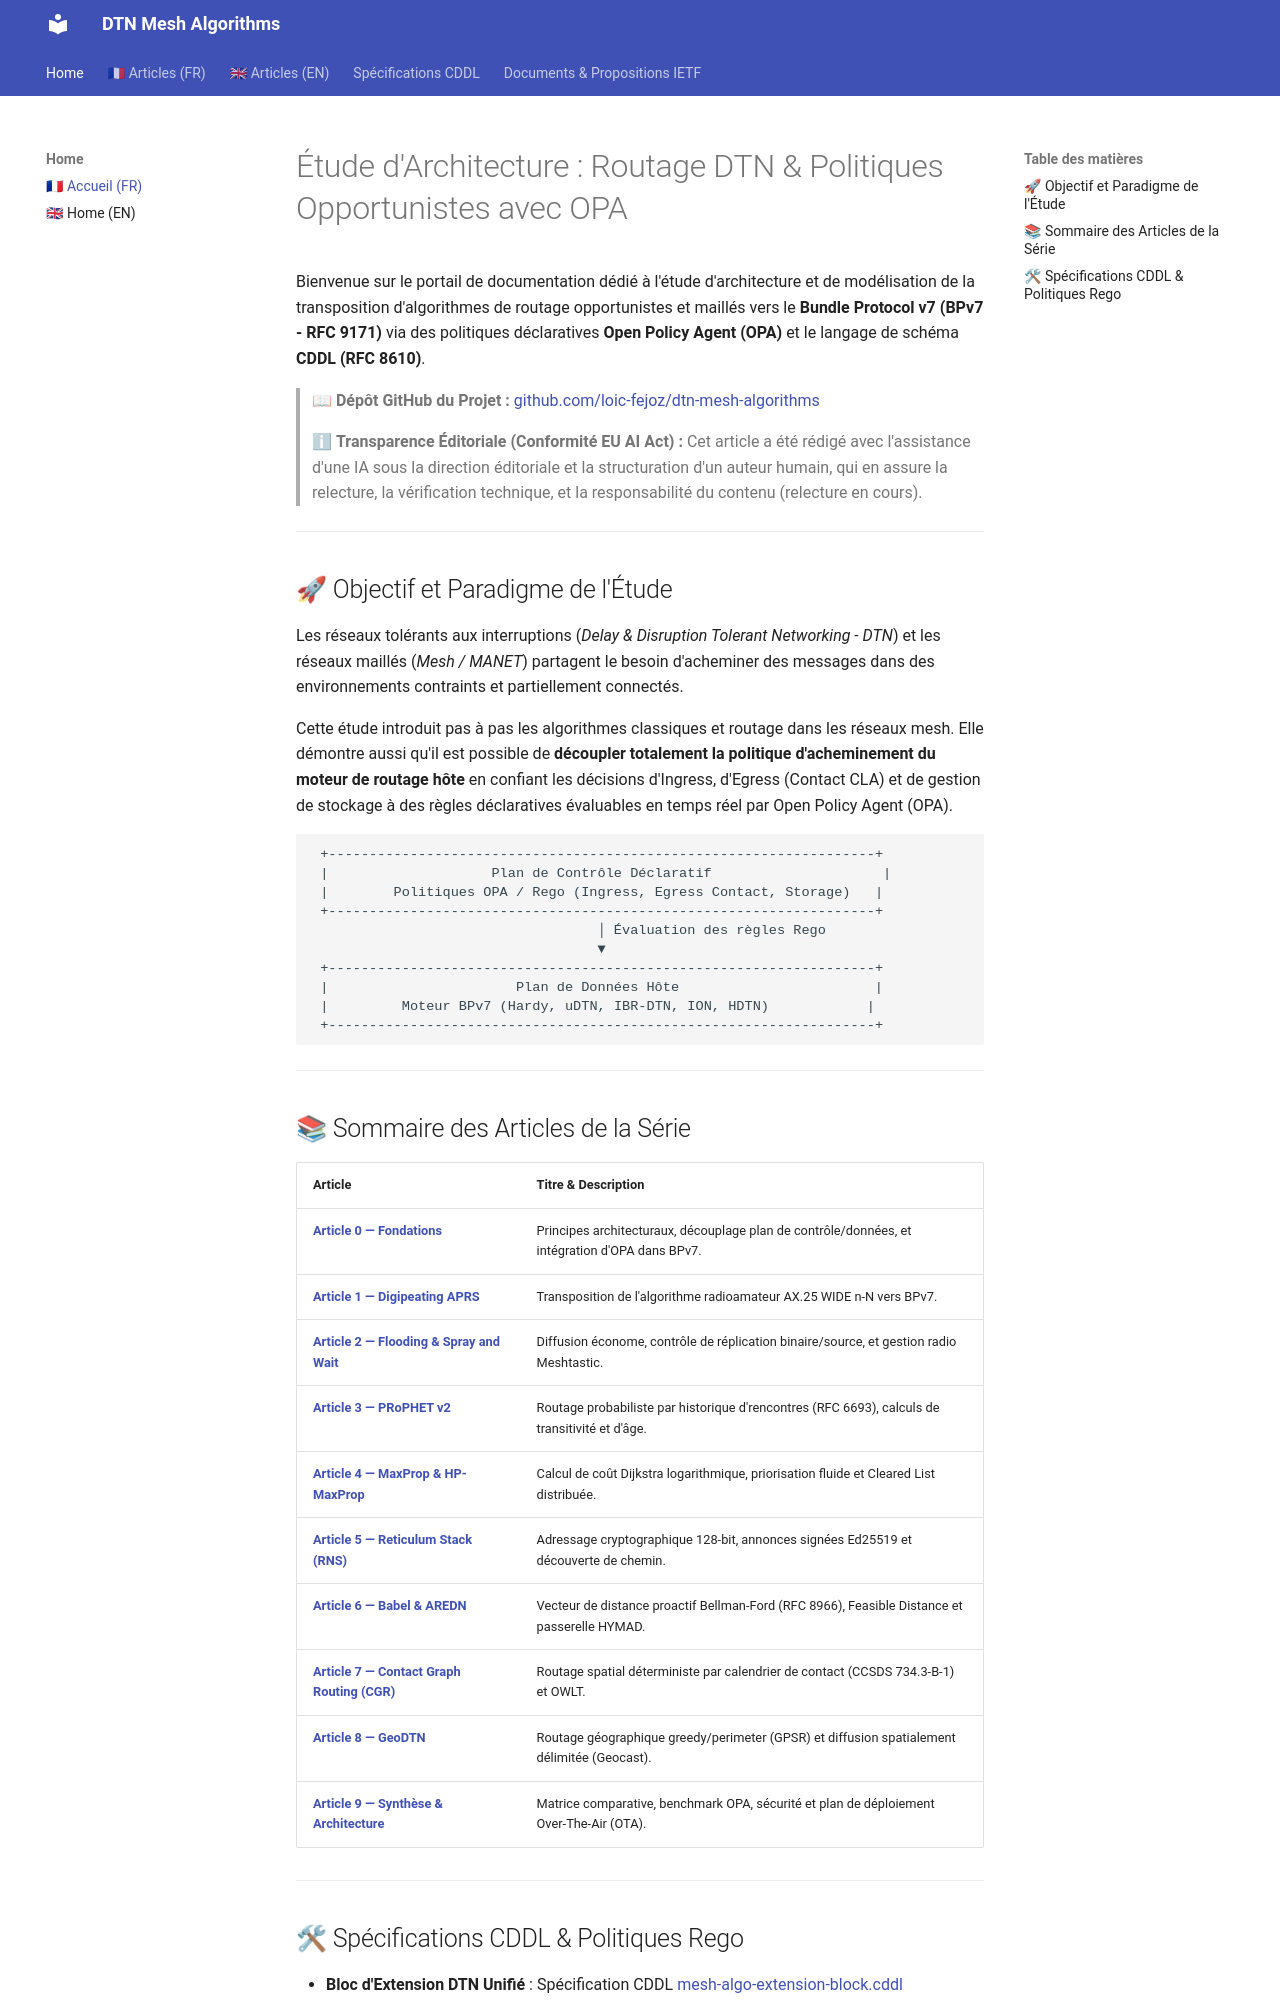

repository: loic-fejoz/dtn-mesh-algorithms · page: index.html · generator: mkdocs

# Étude d'Architecture : Routage DTN & Politiques Opportunistes avec OPA

Bienvenue sur le portail de documentation dédié à l'étude d'architecture et de modélisation de la transposition d'algorithmes de routage opportunistes et maillés vers le **Bundle Protocol v7 (BPv7 - RFC 9171)** via des politiques déclaratives **Open Policy Agent (OPA)** et le langage de schéma **CDDL (RFC 8610)**.

> 📖 **Dépôt GitHub du Projet :** [github.com/loic-fejoz/dtn-mesh-algorithms](https://github.com/loic-fejoz/dtn-mesh-algorithms)

> ℹ **Transparence Éditoriale (Conformité EU AI Act) :** Cet article a été rédigé avec l'assistance d'une IA sous la direction éditoriale et la structuration d'un auteur humain, qui en assure la relecture, la vérification technique, et la responsabilité du contenu (relecture en cours).

---

## 🚀 Objectif et Paradigme de l'Étude

Les réseaux tolérants aux interruptions (*Delay & Disruption Tolerant Networking - DTN*) et les réseaux maillés (*Mesh / MANET*) partagent le besoin d'acheminer des messages dans des environnements contraints et partiellement connectés.

Cette étude introduit pas à pas les algorithmes classiques et routage dans les réseaux mesh. Elle démontre aussi qu'il est possible de **découpler totalement la politique d'acheminement du moteur de routage hôte** en confiant les décisions d'Ingress, d'Egress (Contact CLA) et de gestion de stockage à des règles déclaratives évaluables en temps réel par Open Policy Agent (OPA).

```
 +-------------------------------------------------------------------+
 |                    Plan de Contrôle Déclaratif                     |
 |        Politiques OPA / Rego (Ingress, Egress Contact, Storage)   |
 +-------------------------------------------------------------------+
                                   │ Évaluation des règles Rego
                                   ▼
 +-------------------------------------------------------------------+
 |                       Plan de Données Hôte                        |
 |         Moteur BPv7 (Hardy, uDTN, IBR-DTN, ION, HDTN)            |
 +-------------------------------------------------------------------+
```

---

## 📚 Sommaire des Articles de la Série

| Article | Titre & Description |
| :--- | :--- |
| **[Article 0 — Fondations](./article-0-intro.md)** | Principes architecturaux, découplage plan de contrôle/données, et intégration d'OPA dans BPv7. |
| **[Article 1 — Digipeating APRS](./article-1-aprs.md)** | Transposition de l'algorithme radioamateur AX.25 WIDE n-N vers BPv7. |
| **[Article 2 — Flooding & Spray and Wait](./article-2-flood.md)** | Diffusion économe, contrôle de réplication binaire/source, et gestion radio Meshtastic. |
| **[Article 3 — PRoPHET v2](./article-3-prophet.md)** | Routage probabiliste par historique d'rencontres (RFC 6693), calculs de transitivité et d'âge. |
| **[Article 4 — MaxProp & HP-MaxProp](./article-4-maxprop.md)** | Calcul de coût Dijkstra logarithmique, priorisation fluide et Cleared List distribuée. |
| **[Article 5 — Reticulum Stack (RNS)](./article-5-reticulum.md)** | Adressage cryptographique 128-bit, annonces signées Ed25519 et découverte de chemin. |
| **[Article 6 — Babel & AREDN](./article-6-babel-aredn.md)** | Vecteur de distance proactif Bellman-Ford (RFC 8966), Feasible Distance et passerelle HYMAD. |
| **[Article 7 — Contact Graph Routing (CGR)](./article-7-cgr.md)** | Routage spatial déterministe par calendrier de contact (CCSDS 734.3-B-1) et OWLT. |
| **[Article 8 — GeoDTN](./article-8-geodtn.md)** | Routage géographique greedy/perimeter (GPSR) et diffusion spatialement délimitée (Geocast). |
| **[Article 9 — Synthèse & Architecture](./article-9-synthese-architecture.md)** | Matrice comparative, benchmark OPA, sécurité et plan de déploiement Over-The-Air (OTA). |

---
